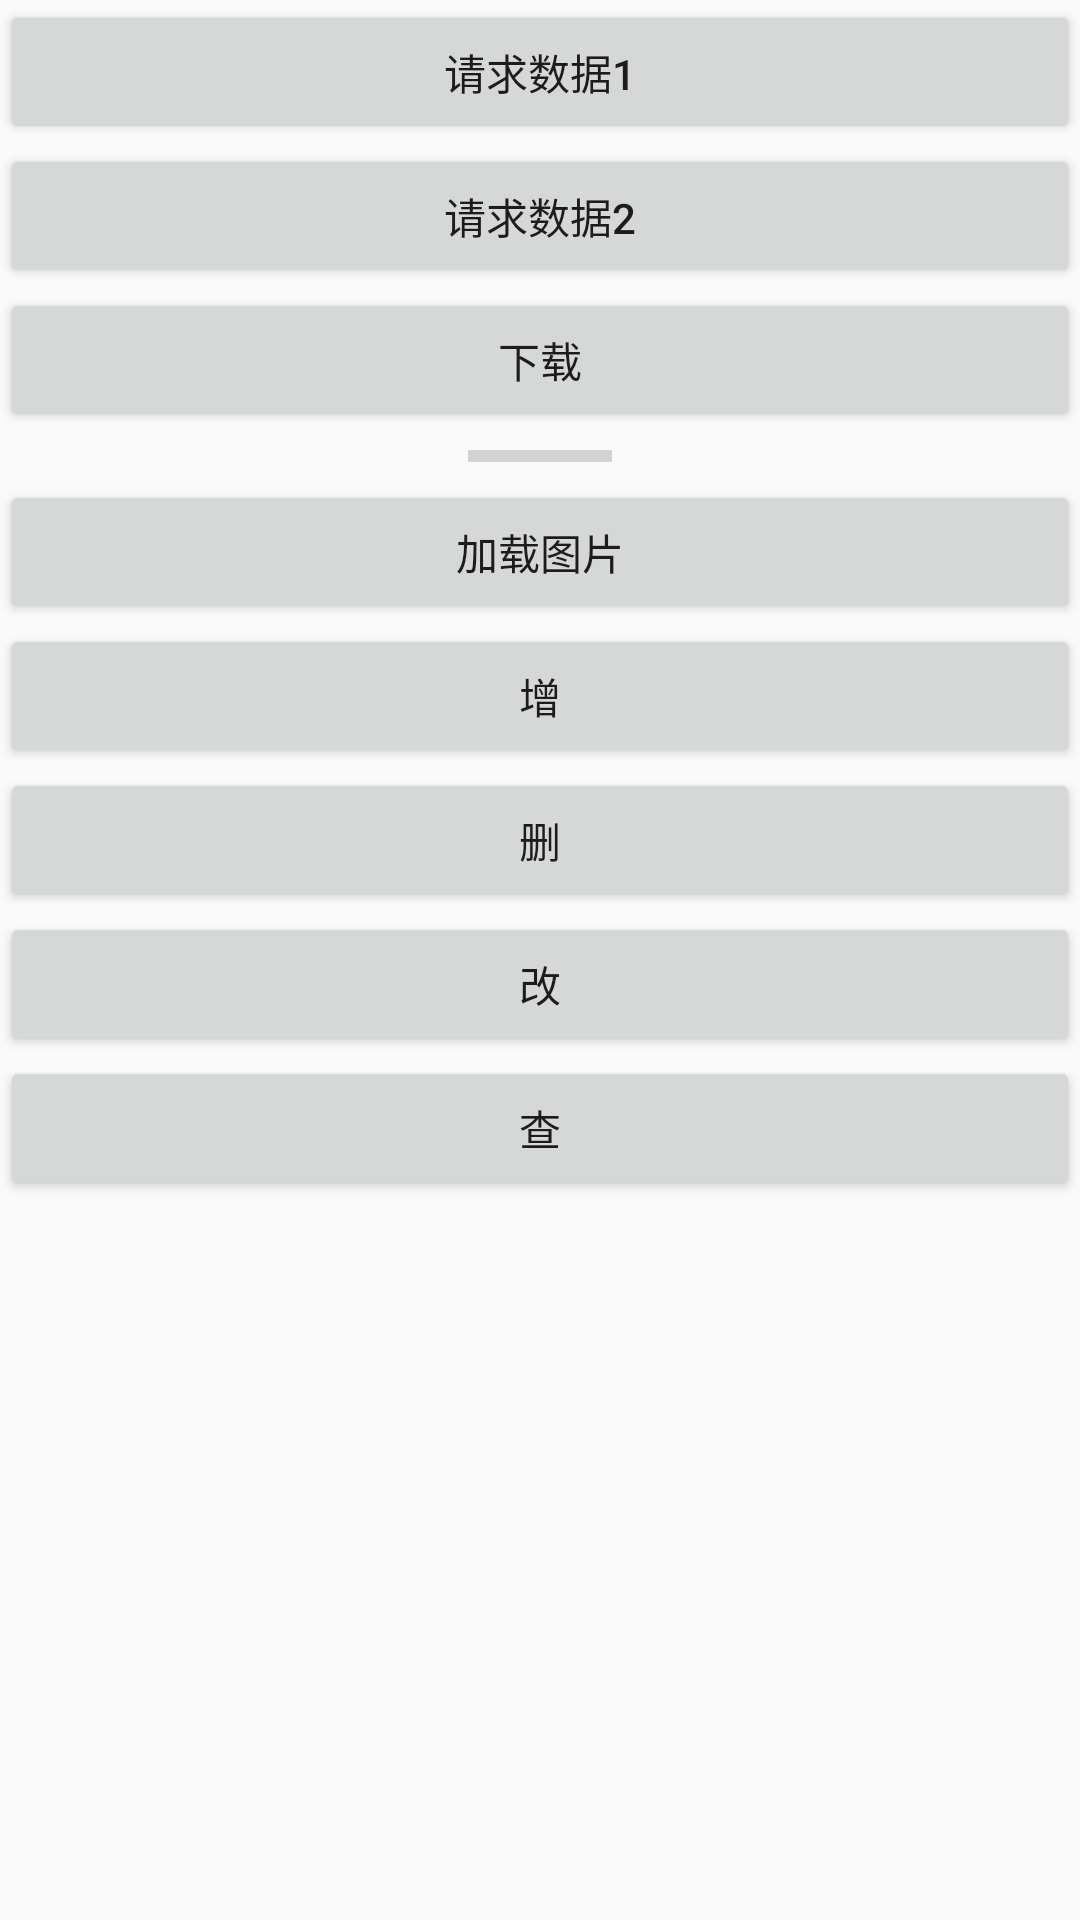

Produce the Android XML layout that renders to this screen, including the resource entries it uses.
<!-- AndroidManifest.xml: application theme AppTheme -->
<!-- res/layout/activity_main.xml -->
<?xml version="1.0" encoding="utf-8"?>
<LinearLayout xmlns:android="http://schemas.android.com/apk/res/android"
    xmlns:app="http://schemas.android.com/apk/res-auto"
    xmlns:tools="http://schemas.android.com/tools"
    android:layout_width="match_parent"
    android:layout_height="match_parent"
    android:orientation="vertical">


    <Button
        android:id="@+id/btn"
        android:layout_width="match_parent"
        android:layout_height="wrap_content"
        android:text="请求数据1" />

    <Button
        android:id="@+id/btn2"
        android:layout_width="match_parent"
        android:layout_height="wrap_content"
        android:text="请求数据2" />

    <Button
        android:id="@+id/download"
        android:layout_width="match_parent"
        android:layout_height="wrap_content"
        android:text="下载" />

    <ProgressBar
        android:id="@+id/progress"
        style="@style/Base.Widget.AppCompat.ProgressBar.Horizontal"
        android:layout_width="wrap_content"
        android:layout_height="wrap_content"
        android:layout_gravity="center" />

    <Button
        android:id="@+id/btn1"
        android:layout_width="match_parent"
        android:layout_height="wrap_content"
        android:text="加载图片" />

    <Button
        android:id="@+id/add"
        android:layout_width="match_parent"
        android:layout_height="wrap_content"
        android:text="增" />

    <Button
        android:id="@+id/delete"
        android:layout_width="match_parent"
        android:layout_height="wrap_content"
        android:text="删" />

    <Button
        android:id="@+id/update"
        android:layout_width="match_parent"
        android:layout_height="wrap_content"
        android:text="改" />

    <Button
        android:id="@+id/query"
        android:layout_width="match_parent"
        android:layout_height="wrap_content"
        android:text="查" />

    <ImageView
        android:id="@+id/iv"
        android:layout_width="wrap_content"
        android:layout_height="wrap_content" />
</LinearLayout>
<!-- resources referenced by this layout -->
<resources>
  <style name="AppTheme" parent="Theme.AppCompat.Light.NoActionBar">
          
          <item name="colorPrimary">@color/colorPrimary</item>
          <item name="colorPrimaryDark">@color/colorPrimaryDark</item>
          <item name="colorAccent">@color/colorAccent</item>
      </style>
  <!-- not gathered from this repository: default colours our renderer supplied (Android Studio template values) -->
  <color name="colorPrimary">#FF6200EE</color>
  <color name="colorPrimaryDark">#FF3700B3</color>
  <color name="colorAccent">#FF03DAC5</color>
</resources>
